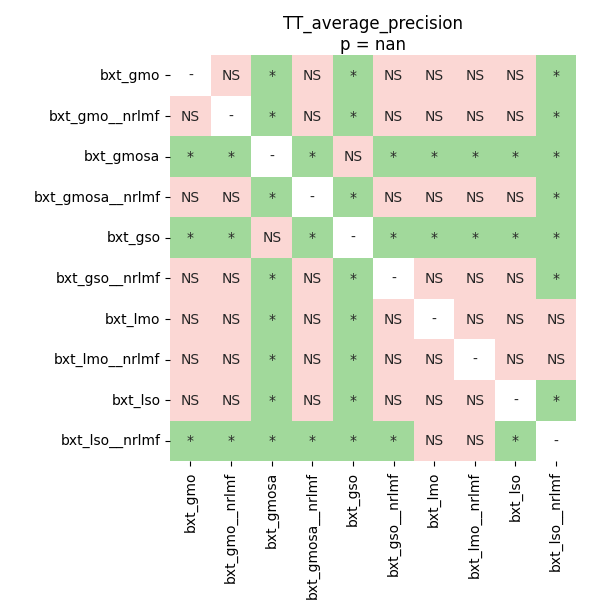

Data behind this chart, as committed beside it:
	bxt_gmo	bxt_gmo__nrlmf	bxt_gmosa	bxt_gmosa__nrlmf	bxt_gso	bxt_gso__nrlmf	bxt_lmo	bxt_lmo__nrlmf	bxt_lso	bxt_lso__nrlmf
bxt_gmo	1.0	0.3906	0.01953	0.4404	0.03516	0.3214	0.6088	0.7767	0.2835	0.01953
bxt_gmo__nrlmf	0.3906	1.0	0.01953	0.2835	0.01953	0.7767	0.3214	0.2835	0.7031	0.01953
bxt_gmosa	0.01953	0.01953	1.0	0.01953	0.2835	0.01953	0.01953	0.01953	0.01953	0.01953
bxt_gmosa__nrlmf	0.4404	0.2835	0.01953	1.0	0.01953	0.1529	1.0	0.573	0.1529	0.03705
bxt_gso	0.03516	0.01953	0.2835	0.01953	1.0	0.01953	0.03516	0.01953	0.01953	0.01953
bxt_gso__nrlmf	0.3214	0.7767	0.01953	0.1529	0.01953	1.0	0.3214	0.2835	0.9087	0.01953
bxt_lmo	0.6088	0.3214	0.01953	1.0	0.03516	0.3214	1.0	0.7031	0.3214	0.2835
bxt_lmo__nrlmf	0.7767	0.2835	0.01953	0.573	0.01953	0.2835	0.7031	1.0	0.2835	0.2783
bxt_lso	0.2835	0.7031	0.01953	0.1529	0.01953	0.9087	0.3214	0.2835	1.0	0.01953
bxt_lso__nrlmf	0.01953	0.01953	0.01953	0.03705	0.01953	0.01953	0.2835	0.2783	0.01953	1.0
